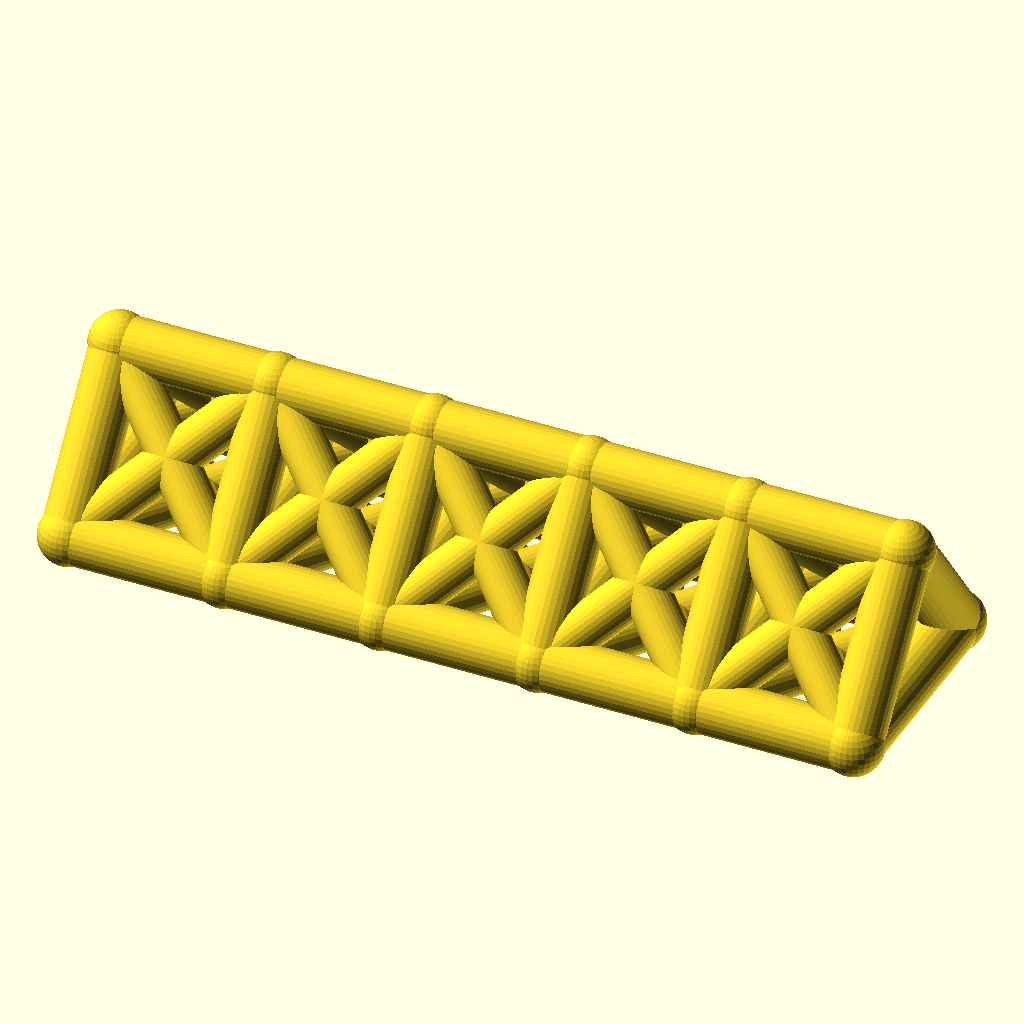
Cell 1 — every parameter at its default value.
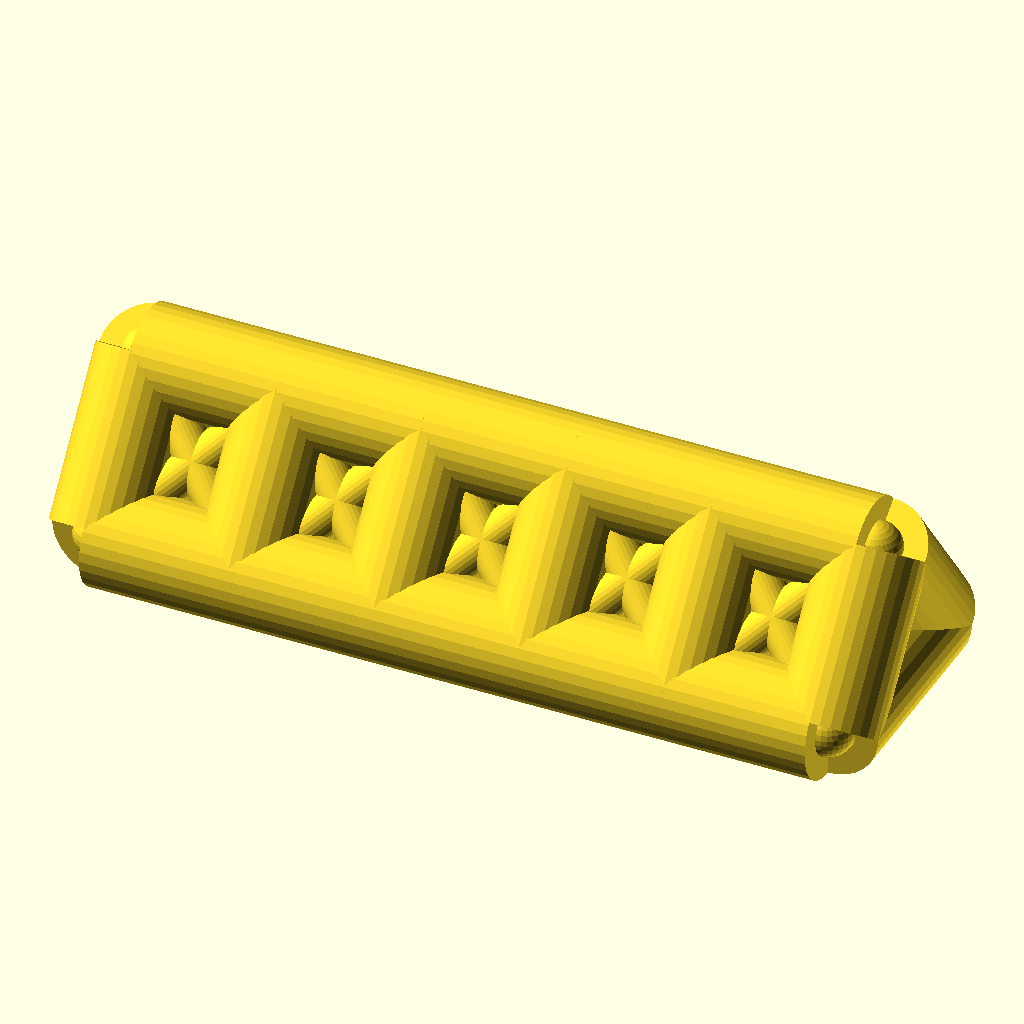
Cell 2: chord_r = 9 (everything else at default).
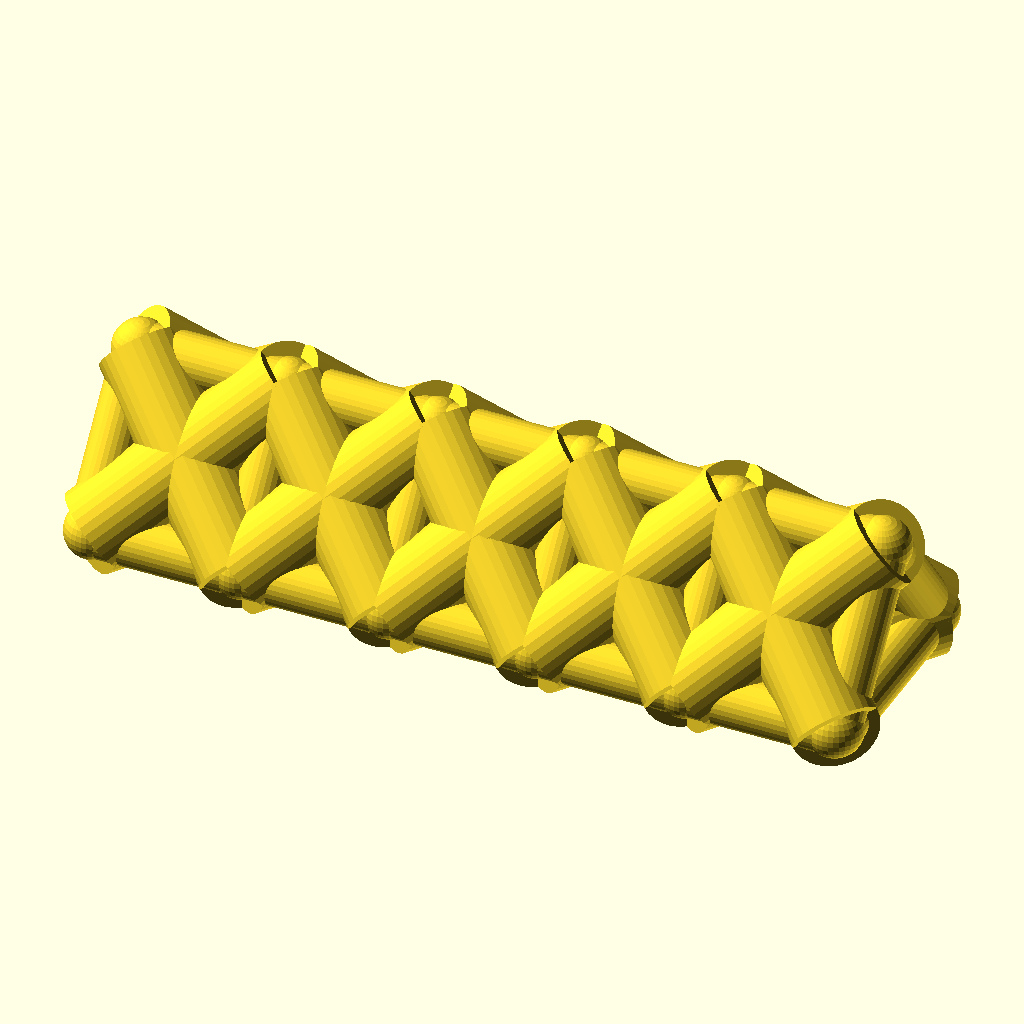
Cell 3: web_r = 7.4 (everything else at default).
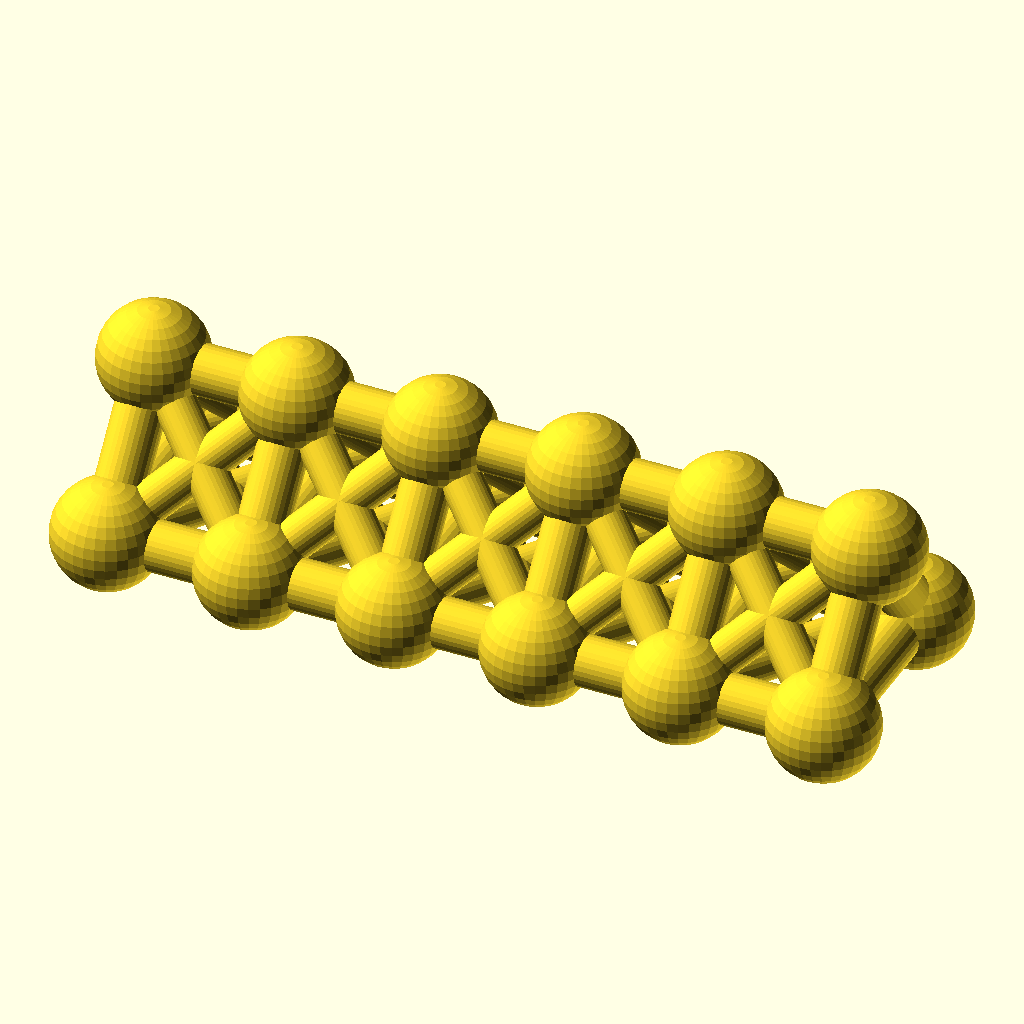
Cell 4 — joint_r set to 9.8, the other parameters unchanged.
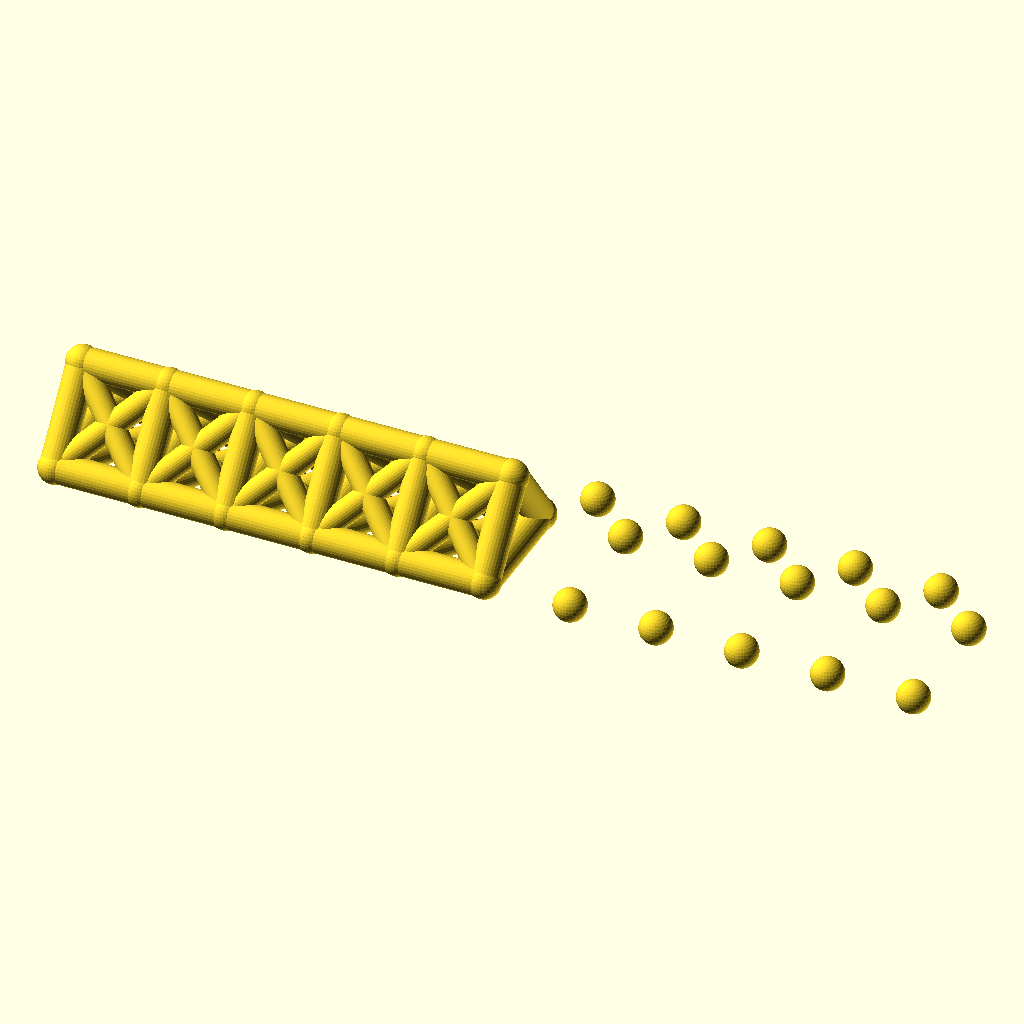
Cell 5 — bays set to 10, the other parameters unchanged.
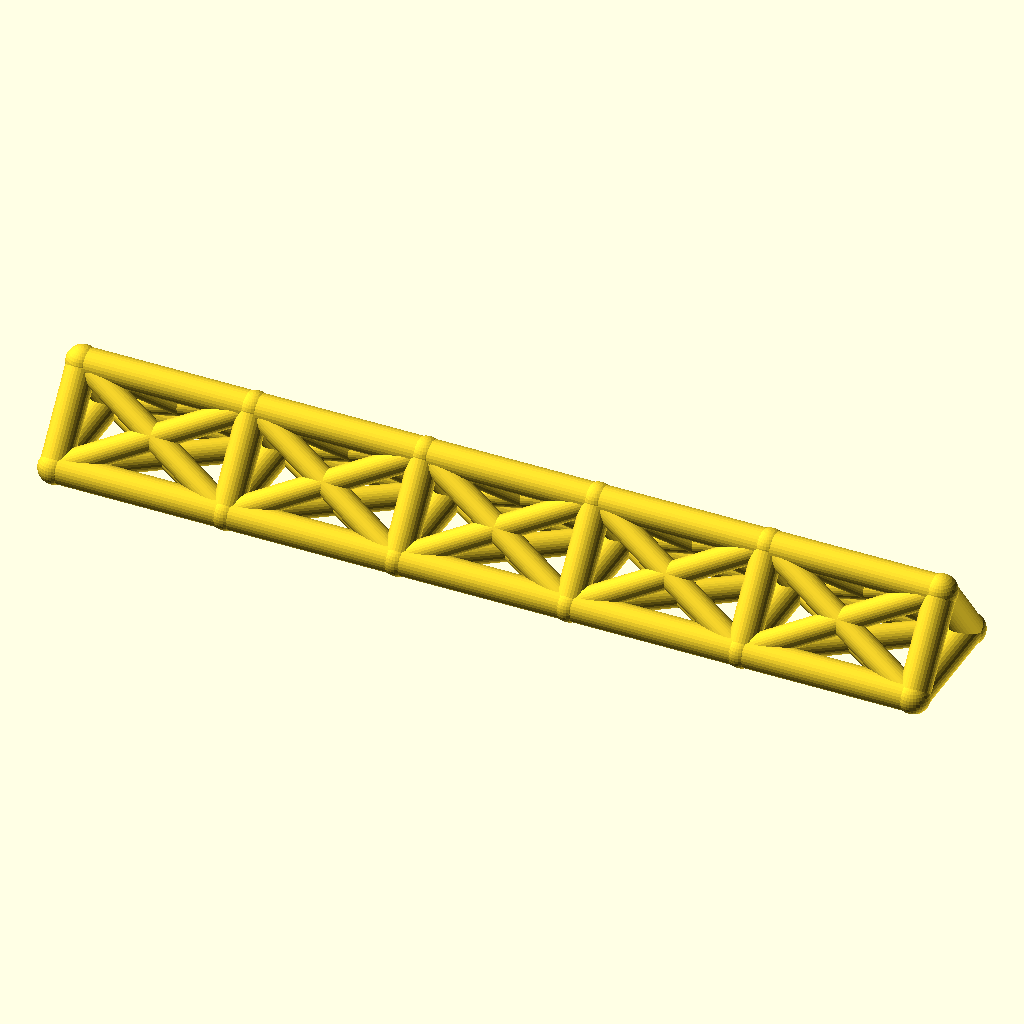
Cell 6 — bay_p set to 52, the other parameters unchanged.
All cells are drawn from the same view direction (rotation 55°, 0°, 25°, orthographic, colour scheme Cornfield), but the view is re-fitted for each cell, so position and scale can differ between cells as well as the parameter.
OpenSCAD source file optional_data/data/wire2/spaceframes/scene_0013.scad:
$fn = 32;

// ----------------------------------------------------------------------
// Space frame
// ----------------------------------------------------------------------

// --- parameters (mm) ---
chord_r = 4.5;            // chord / longeron radius
web_r = 3.7;              // diagonal and strut radius
joint_r = 4.9;            // joint ball radius
bays = 5;                 // number of bays along X
bay_p = 26;               // bay length, X
girder_w = 36;            // triangle base width, Y
girder_h = 24;            // triangle height, Z

bbox_x = bays * bay_p + 2 * joint_r;  // overall X, joints included
bbox_y = girder_w + 2 * joint_r;  // overall Y, joints included
bbox_z = girder_h + 2 * joint_r;  // overall Z, joints included
chord_d = 2 * chord_r;  // chord stock diameter
web_d = 2 * web_r;  // web stock diameter
joint_d = 2 * joint_r;  // joint ball diameter
span_x = bays * bay_p;  // overall girder length
nodes = [for (i = [0 : bays], k = [0 : 2]) [i * bay_p, k == 1 ? girder_w : k == 2 ? girder_w / 2 : 0, k == 2 ? girder_h : 0]];

module member(a, b, r) {
  /* round stock from joint a to joint b, ends buried in the joint balls */
  d = b - a;
  length = norm(d);
  translate(a) rotate([0, acos(d[2] / length), atan2(d[1], d[0])])
    cylinder(h = length, r = r);
}

module joint(p, r) {
  /* ball at the joint centre, fatter than every member meeting there */
  translate(p) sphere(r = r);
}

/* members - each call is one graph edge */
member(nodes[0], nodes[3], chord_r);
member(nodes[3], nodes[6], chord_r);
member(nodes[6], nodes[9], chord_r);
member(nodes[9], nodes[12], chord_r);
member(nodes[12], nodes[15], chord_r);
member(nodes[1], nodes[4], chord_r);
member(nodes[4], nodes[7], chord_r);
member(nodes[7], nodes[10], chord_r);
member(nodes[10], nodes[13], chord_r);
member(nodes[13], nodes[16], chord_r);
member(nodes[2], nodes[5], chord_r);
member(nodes[5], nodes[8], chord_r);
member(nodes[8], nodes[11], chord_r);
member(nodes[11], nodes[14], chord_r);
member(nodes[14], nodes[17], chord_r);
member(nodes[0], nodes[1], chord_r);
member(nodes[1], nodes[2], chord_r);
member(nodes[0], nodes[2], chord_r);
member(nodes[3], nodes[4], chord_r);
member(nodes[4], nodes[5], chord_r);
member(nodes[3], nodes[5], chord_r);
member(nodes[6], nodes[7], chord_r);
member(nodes[7], nodes[8], chord_r);
member(nodes[6], nodes[8], chord_r);
member(nodes[9], nodes[10], chord_r);
member(nodes[10], nodes[11], chord_r);
member(nodes[9], nodes[11], chord_r);
member(nodes[12], nodes[13], chord_r);
member(nodes[13], nodes[14], chord_r);
member(nodes[12], nodes[14], chord_r);
member(nodes[15], nodes[16], chord_r);
member(nodes[16], nodes[17], chord_r);
member(nodes[15], nodes[17], chord_r);
member(nodes[0], nodes[4], web_r);
member(nodes[1], nodes[3], web_r);
member(nodes[1], nodes[5], web_r);
member(nodes[2], nodes[4], web_r);
member(nodes[0], nodes[5], web_r);
member(nodes[2], nodes[3], web_r);
member(nodes[3], nodes[7], web_r);
member(nodes[4], nodes[6], web_r);
member(nodes[4], nodes[8], web_r);
member(nodes[5], nodes[7], web_r);
member(nodes[3], nodes[8], web_r);
member(nodes[5], nodes[6], web_r);
member(nodes[6], nodes[10], web_r);
member(nodes[7], nodes[9], web_r);
member(nodes[7], nodes[11], web_r);
member(nodes[8], nodes[10], web_r);
member(nodes[6], nodes[11], web_r);
member(nodes[8], nodes[9], web_r);
member(nodes[9], nodes[13], web_r);
member(nodes[10], nodes[12], web_r);
member(nodes[10], nodes[14], web_r);
member(nodes[11], nodes[13], web_r);
member(nodes[9], nodes[14], web_r);
member(nodes[11], nodes[12], web_r);
member(nodes[12], nodes[16], web_r);
member(nodes[13], nodes[15], web_r);
member(nodes[13], nodes[17], web_r);
member(nodes[14], nodes[16], web_r);
member(nodes[12], nodes[17], web_r);
member(nodes[14], nodes[15], web_r);

/* joint balls */
for (p = nodes) joint(p, joint_r);
Customizer parameters (derived from the source; name, type, default, range or options):
chord_r: number, default 4.5
web_r: number, default 3.7
joint_r: number, default 4.9
bays: number, default 5
bay_p: number, default 26
girder_w: number, default 36
girder_h: number, default 24
